Run: headless pygame with SDL's dummy video driver; simulated clock (each Clock.tick advances the game by its frame time, no real sleeping); random seed 0; keys injected as events and as key.get_pressed() state; no mouse input.
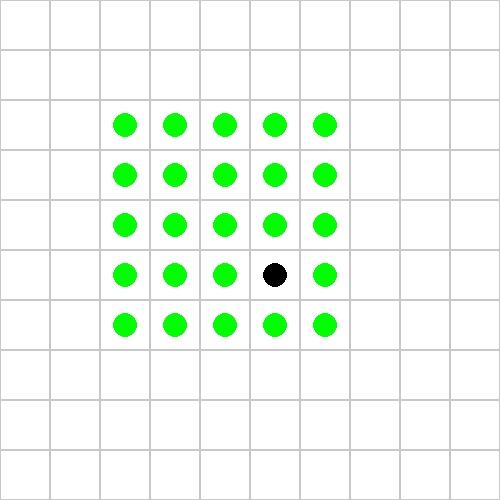
Frame 1 of 4 · flips 1–60 · no input
Frame 2 of 4 · flips 61–180 · tapped SPACE, RETURN · held RIGHT (→), D · screen unchanged from frame 1, image omitted
Frame 3 of 4 · flips 181–300 · held DOWN (↓), S · screen unchanged from frame 2, image omitted
Frame 4 of 4 · flips 301–420 · held LEFT (←), A, UP (↑), W · screen unchanged from frame 3, image omitted

The pygame program that drew these frames:

import pygame
import sys
import random
import time

# Initialize Pygame
pygame.init()

# Set up the display
width, height = 500, 500
screen = pygame.display.set_mode((width, height))
pygame.display.set_caption("Plant Disease Spread Simulation")

# Colors
WHITE = (255, 255, 255)
GREEN = (0, 255, 0)
BLACK = (0, 0, 0)

# Grid settings
grid_size = 10
cell_size = width // grid_size

# Dot states (True for green, False for black)
dot_states = [[True for _ in range(5)] for _ in range(5)]

# Timers
last_change_time = time.time()
change_interval = 10  # seconds

# Randomly generate the first black dot
black_dot_pos = [random.randint(0, 4), random.randint(0, 4)]
dot_states[black_dot_pos[0]][black_dot_pos[1]] = False

# List to track all active black dots
active_black_dots = [black_dot_pos]

# Function to affect neighboring dots
def affect_neighboring_dots():
    new_black_dots = []
    for black_dot in active_black_dots:
        if dot_states[black_dot[0]][black_dot[1]] is False:  # Only spread if still black
            neighbors = [
                (black_dot[0] - 1, black_dot[1]),  # Above
                (black_dot[0] + 1, black_dot[1]),  # Below
                (black_dot[0], black_dot[1] - 1),  # Left
                (black_dot[0], black_dot[1] + 1)   # Right
            ]

            for r, c in neighbors:
                if 0 <= r < 5 and 0 <= c < 5 and dot_states[r][c]:  # Check if within bounds and is green
                    dot_states[r][c] = False
                    new_black_dots.append([r, c])

    active_black_dots.extend(new_black_dots)

# Main game loop
running = True
while running:
    for event in pygame.event.get():
        if event.type == pygame.QUIT:
            running = False

    current_time = time.time()

    # Check if it's time to change colors and affect neighboring dots
    if current_time - last_change_time >= change_interval:
        affect_neighboring_dots()
        last_change_time = current_time

    # Fill the screen with white
    screen.fill(WHITE)

    # Draw the grid and dots
    for row in range(grid_size):
        for col in range(grid_size):
            x = col * cell_size
            y = row * cell_size

            # Draw grid lines
            pygame.draw.rect(screen, (200, 200, 200), (x, y, cell_size, cell_size), 1)

            # Draw dots in the middle 5x5 area
            if 2 <= row < 7 and 2 <= col < 7:
                dot_x = x + cell_size // 2
                dot_y = y + cell_size // 2
                dot_color = GREEN if dot_states[row - 2][col - 2] else BLACK
                pygame.draw.circle(screen, dot_color, (dot_x, dot_y), cell_size // 4)

    # Update the display
    pygame.display.flip()

    # Control the frame rate
    pygame.time.Clock().tick(60)

# Quit Pygame
pygame.quit()
sys.exit()
